Labelled photos from "datasets", an image-classification folder in CapstoneFresheats/ML-FreshEats. The possible labels are: apel segar, apel tidak segar, jeruk segar, jeruk tidak segar, pisang segar, pisang tidak segar.

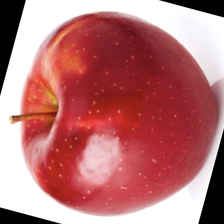
Label: apel segar

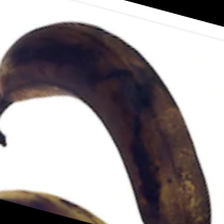
Label: pisang tidak segar

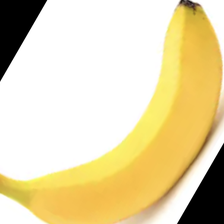
Label: pisang segar

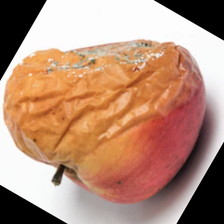
Label: apel tidak segar

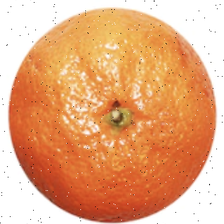
Label: jeruk segar

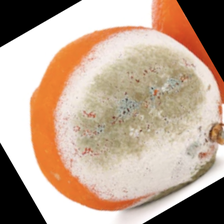
Label: jeruk tidak segar
